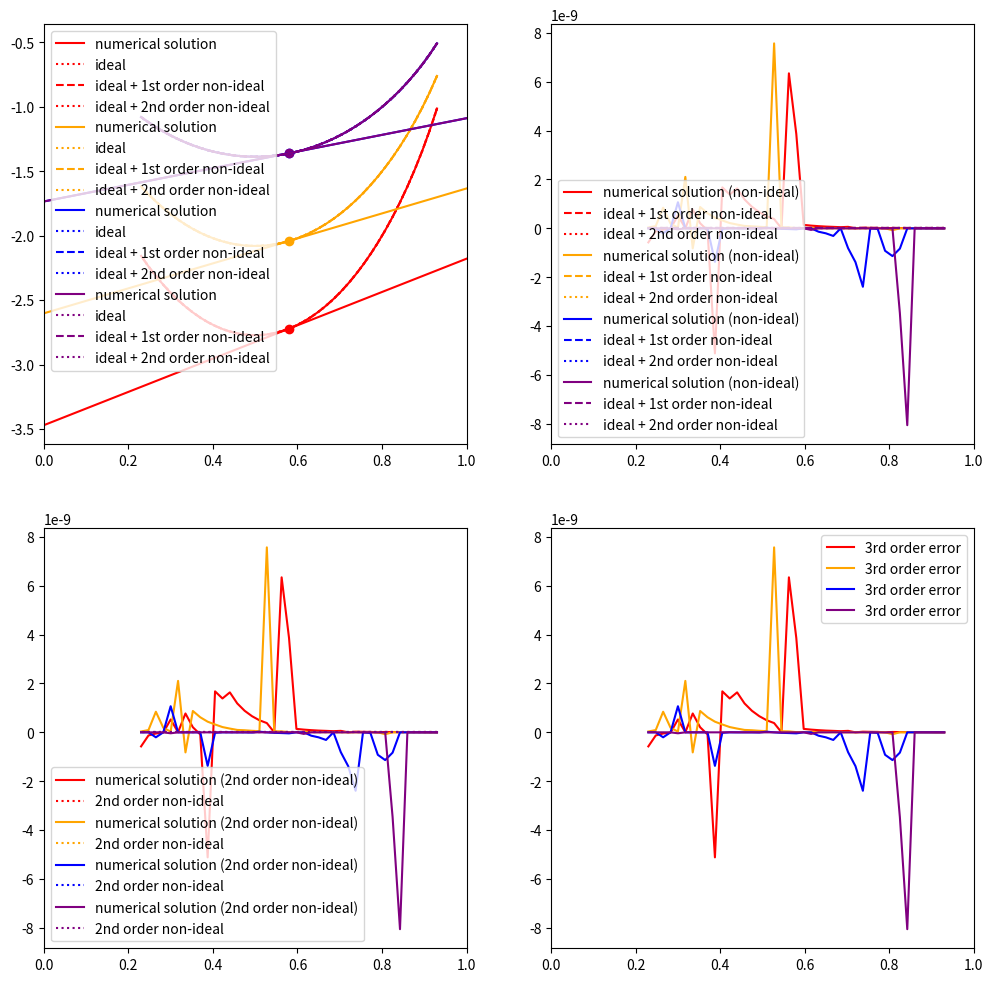

Source code (Python):
import numpy as np
from sympy import Matrix
from sympy.solvers import solve
from sympy import Symbol, symbols, diff
from scipy.optimize import newton_krylov, minimize, curve_fit
import matplotlib.pyplot as plt

import time

def logish(x, eps=1.e-5):
    """
    2nd order series expansion of log(x) about eps: log(eps) - sum_k=1^infty (f_eps)^k / k
    Prevents infinities at x=0
    """
    f_eps = 1. - x/eps
    mask = x>eps
    ln = np.where(x<=eps, np.log(eps) - f_eps - f_eps*f_eps/2., 0.)
    ln[mask] = np.log(x[mask])
    return ln

run_inversion=True
start = time.time()

R = 8.31446

# The following function is equivalent to equations 2a to 2e
# i.e. the total number of groups,
# number of groups with A on Site 1, 2, 3 and 4.
# Solves the system of equations in (9)
def fns(u, n, Appn, T):
    a = np.exp(-u/(R*T))
    def solfn(x):
        f = x[0]*np.einsum('i, j, k, l, ijkl->ijkl',
                           [x[1], 1.], [x[2], 1.], [x[3], 1.], [x[4], 1.], a)
        return np.array([-n + np.sum(f),
                         -Appn[0] + np.sum(f[0,:,:,:]),
                         -Appn[1] + np.sum(f[:,0,:,:]),
                         -Appn[2] + np.sum(f[:,:,0,:]),
                         -Appn[3] + np.sum(f[:,:,:,0])])
    return solfn

# User inputs
#fac = 0.01; ys = np.linspace(0.93, 0.23, 41)
#fac = 0.4; ys = np.linspace(0.93, 0.23, 41)
fac = 0.8; ys = np.linspace(0.93, 0.23, 41)
#fac=1.5; ys = np.linspace(0.73, 0.23, 41)

T = 6000./R
u0 = 0.
e1 = 0000.*fac
e2 = 0000.*fac
n = 1.

# Ordering as in Table 1
u = np.zeros((2, 2, 2, 2)) + u0
u[0,1,1,1] = 0.
u[1,1,1,1] = 0.25*e1
u[1,0,1,1] = 0.5*e1
u[1,1,0,1] = 0.5*e1
u[1,1,1,0] = 0.5*e1
u[0,0,1,1] = 0.25*e1 + e2
u[0,1,0,1] = 0.25*e1
u[0,1,1,0] = 0.25*e1 + e2
u[1,0,0,1] = 0.75*e1 + e2
u[1,0,1,0] = 0.75*e1
u[1,1,0,0] = 0.75*e1 + e2
u[0,0,0,1] = 0.5*e1 + 2.*e2
u[0,0,1,0] = 0.5*e1 + 2.*e2
u[0,1,0,0] = 0.5*e1 + 2.*e2
u[1,0,0,0] = e1 + 2.*e2
u[0,0,0,0] = 0.75*e1 + 4.*e2

a = np.exp(-u/(R*T))


def calculate_squared_reaction_energies(u):
    #we're looking for all the clusters contained in a cluster pair

    ones = np.ones_like(u)
    n_elements = u.shape[0]

    id = np.identity(n_elements)
    pair_energies = (np.einsum('ijkl, mnop-> ijklmnop', u, ones) +
                     np.einsum('ijkl, mnop-> ijklmnop', ones, u))

    # the next line is not yet correct
    # possibly use the stuff above to select elements (with deltas)
    o = np.ones((2, 2))
    rxn_cluster_energies = (np.einsum('im, jn, ko, lp, ijkl -> ijklmnop',   o,    o,    o,    o,    u)

                            + np.einsum('im, jn, ko, lp, mjkl -> ijklmnop', 1-id, o,    o,    o,    u)
                            + np.einsum('im, jn, ko, lp, inkl -> ijklmnop', o,    1-id, o,    o,    u)
                            + np.einsum('im, jn, ko, lp, ijol -> ijklmnop', o,    o,    1-id, o,    u)
                            + np.einsum('im, jn, ko, lp, ijkp -> ijklmnop', o,    o,    o,    1-id, u)

                            + np.einsum('im, jn, ko, lp, mnkl -> ijklmnop', 1-id, 1-id, o,    o,    u)
                            + np.einsum('im, jn, ko, lp, mjol -> ijklmnop', 1-id, o,    1-id, o,    u)
                            + np.einsum('im, jn, ko, lp, mjkp -> ijklmnop', 1-id, o,    o,    1-id, u)
                            + np.einsum('im, jn, ko, lp, inol -> ijklmnop', o,    1-id, 1-id, o,    u)
                            + np.einsum('im, jn, ko, lp, inkp -> ijklmnop', o,    1-id, o,    1-id, u)
                            + np.einsum('im, jn, ko, lp, ijop -> ijklmnop', o,    o,    1-id, 1-id, u)


                            + np.einsum('im, jn, ko, lp, mnol -> ijklmnop', 1-id, 1-id, 1-id, o,    u)
                            + np.einsum('im, jn, ko, lp, mnkp -> ijklmnop', 1-id, 1-id, o, 1-id,    u)
                            + np.einsum('im, jn, ko, lp, mjop -> ijklmnop', 1-id, o, 1-id, 1-id,    u)
                            + np.einsum('im, jn, ko, lp, inop -> ijklmnop', o, 1-id, 1-id, 1-id,    u)

                            + np.einsum('im, jn, ko, lp, mnop -> ijklmnop', 1-id, 1-id, 1-id, 1-id,    u))


    big_ones = np.ones_like(rxn_cluster_energies)
    n_rxn_clusters = (np.einsum('im, ijklmnop -> ijklmnop', 1-id, big_ones)
                      + np.einsum('jn, ijklmnop -> ijklmnop', 1-id, big_ones)
                      + np.einsum('ko, ijklmnop -> ijklmnop', 1-id, big_ones)
                      + np.einsum('lp, ijklmnop -> ijklmnop', 1-id, big_ones))

    n_rxn_clusters = np.power(2, n_rxn_clusters)

    return (pair_energies - 2.*rxn_cluster_energies/n_rxn_clusters)**2

half_u_rxn_sqr = calculate_squared_reaction_energies(u)/2.



fig = plt.figure(figsize=(12,12))
ax = [fig.add_subplot(2, 2, i) for i in range(1, 5)]



for (xb, c) in [(0, 'red'),
                (1, 'orange'),
                (2, 'blue'),
                (3, 'purple')]:
    numerical_solution = []
    ideal_model = []
    nonideal_1st_order = []
    nonideal_2nd_order = []
    bless = []
    for i, y in enumerate(ys):
        if xb == 0:
            Appn = np.array([1.-y, 1.-y, 1.-y, 1.-y]) # proportion of A on each site
        if xb == 1:
            Appn = np.array([1.-y, 1.-y, 1.-y, 0.0001]) # proportion of A on each site
        if xb == 2:
            Appn = np.array([y, y, 0.0001, 0.0001]) # proportion of A on each site
        if xb == 3:
            Appn = np.array([y, 1.-y, 0.0001, 0.0001]) # proportion of A on each site

        if run_inversion:
            # x = [x, y, z, p, q], the independent Lagrangian multipliers (Equation 7)
            if i == 0:
                x = newton_krylov(fns(u, n, Appn, T), [1., 1., 1., 1., 1.],
                                  method='cgs', f_tol=1.e-8)
            else:
                x = newton_krylov(fns(u, n, Appn, T), x,
                                  method='cgs', f_tol=1.e-8)

            # Table 6
            xfn = x[0]*np.einsum('i, j, k, l->ijkl',
                                 [x[1], 1.], [x[2], 1.], [x[3], 1.], [x[4], 1.])

            # components of the partition function, phi (Equation 8b)
            pfn = xfn*a
            M = pfn/np.sum(pfn) # fractions of different clusters
            #print(M)
            #print(x[1], x[2])
            # position in solution space
            # phi - psi, Equation 10.
            arr = np.array([1., Appn[0], Appn[1], Appn[2], Appn[3]])
            p = np.sum(arr*np.log(x))
            #print(arr[0], arr[1], np.log(x[1]))
            #p = np.sum(M*np.log(xfn)) # also position in solution space
        else:
            p=0

        # Proportions of A, S
        ps = np.array([[Appn[0], 1.-Appn[0]],
                       [Appn[1], 1.-Appn[1]],
                       [Appn[2], 1.-Appn[2]],
                       [Appn[3], 1.-Appn[3]]])

        ideal = np.sum(ps*np.log(ps)) # same as position in solution space when energies are equal to zero
        non_ideal = np.einsum('i, j, k, l, ijkl->', ps[0], ps[1], ps[2], ps[3], u/(R*T))
        non_ideal_2 = -np.einsum('i, j, k, l, m, n, o, p, ijklmnop ->',
                                 ps[0], ps[1], ps[2], ps[3],
                                 ps[0], ps[1], ps[2], ps[3],
                                 half_u_rxn_sqr/((R*T)**2))
        cluster_energies = ideal + non_ideal + non_ideal_2

        # log activities for each cluster
        id = np.identity(2)
        id2 = np.einsum('im, jn, ko, lp->ijklmnop', id, id, id, id)
        log_ideal_activities = (np.einsum('ijklmnop, m->ijkl', id2, logish(ps[0]))
                                + np.einsum('ijklmnop, n->ijkl', id2, logish(ps[1]))
                                + np.einsum('ijklmnop, o->ijkl', id2, logish(ps[2]))
                                + np.einsum('ijklmnop, p->ijkl', id2, logish(ps[3])))


        # CORRECT? NEED TO CHECK
        o = np.ones(2)
        idooo = np.einsum('im, j, k, l->imjkl', id, o, o, o)
        log_nonideal_activities = (np.einsum('imjkl, n, o, p, mnop->ijkl', idooo, ps[1], ps[2], ps[3], u/(R*T))
                                   + np.einsum('jnikl, m, o, p, mnop->ijkl', idooo, ps[1], ps[2], ps[3], u/(R*T))
                                   + np.einsum('koijl, m, n, p, mnop->ijkl', idooo, ps[1], ps[2], ps[3], u/(R*T))
                                   + np.einsum('lpijk, m, n, o, mnop->ijkl', idooo, ps[1], ps[2], ps[3], u/(R*T))
                                   )

        # not correct yet!!
        ursq = half_u_rxn_sqr/((R*T)**2)
        log_nonideal_activities_2 = -(np.einsum('imjkl, n, o, p, q, r, s, t, mnopqrst->ijkl', idooo, ps[1], ps[2], ps[3], ps[0], ps[1], ps[2], ps[3], ursq)
                                      + np.einsum('jnikl, m, o, p, q, r, s, t, mnopqrst->ijkl', idooo, ps[0], ps[2], ps[3], ps[0], ps[1], ps[2], ps[3], ursq)
                                      + np.einsum('koijl, m, n, p, q, r, s, t, mnopqrst->ijkl', idooo, ps[0], ps[1], ps[3], ps[0], ps[1], ps[2], ps[3], ursq)
                                      + np.einsum('lpijk, m, n, o, q, r, s, t, mnopqrst->ijkl', idooo, ps[0], ps[1], ps[2], ps[0], ps[1], ps[2], ps[3], ursq)
                                      + np.einsum('iqjkl, m, n, o, p, r, s, t, mnopqrst->ijkl', idooo, ps[0], ps[1], ps[2], ps[3], ps[1], ps[2], ps[3], ursq)
                                      + np.einsum('jrikl, m, n, o, p, q, s, t, mnopqrst->ijkl', idooo, ps[0], ps[1], ps[2], ps[3], ps[0], ps[2], ps[3], ursq)
                                      + np.einsum('ksijl, m, n, o, p, q, r, t, mnopqrst->ijkl', idooo, ps[0], ps[1], ps[2], ps[3], ps[0], ps[1], ps[3], ursq)
                                      + np.einsum('ltijk, m, n, o, p, q, r, s, mnopqrst->ijkl', idooo, ps[0], ps[1], ps[2], ps[3], ps[0], ps[1], ps[2], ursq)
                                      )
        #log_nonideal_activities_2 = 0.
        log_activities = log_ideal_activities + log_nonideal_activities + log_nonideal_activities_2
        mod = cluster_energies - np.einsum('i, j, k, l, ijkl->', ps[0], ps[1], ps[2], ps[3], log_activities)
        log_activities += mod

        activities = np.exp(log_activities)
        print('this definition is not correct! need to find how to determine x from these derivatives. Start with ideal model first!!')
        M2 = activities/np.sum(activities)

        # Arr*log(x) = p

        #print((M2))
        #exit()
        numerical_solution.append(p)
        ideal_model.append(ideal)
        nonideal_1st_order.append(non_ideal)
        nonideal_2nd_order.append(non_ideal_2)

        if i == 20:
            ax[0].scatter([y], [cluster_energies], c=c)
            if xb==0:
                ax[0].plot([0, 1], [log_activities[0,0,0,0], log_activities[1,1,1,1]], c=c)
            if xb==1:
                ax[0].plot([0, 1], [log_activities[0,0,0,1], log_activities[1,1,1,1]], c=c)
            if xb==2:
                ax[0].plot([0, 1], [log_activities[1,1,1,1], log_activities[0,0,1,1]], c=c)
            if xb==3:
                ax[0].plot([0, 1], [log_activities[1,0,1,1], log_activities[0,1,1,1]], c=c)

    end = time.time()
    print(end - start)

    numerical_solution = np.array(numerical_solution)
    ideal_model = np.array(ideal_model)
    nonideal_1st_order = np.array(nonideal_1st_order)
    nonideal_2nd_order = np.array(nonideal_2nd_order)

    ax[0].plot(ys, numerical_solution, label='numerical solution', c=c)
    ax[0].plot(ys, ideal_model, label='ideal', c=c, linestyle=':')
    ax[0].plot(ys, ideal_model+nonideal_1st_order, label='ideal + 1st order non-ideal', c=c, linestyle='--')
    ax[0].plot(ys, ideal_model+nonideal_1st_order+nonideal_2nd_order, label='ideal + 2nd order non-ideal', linestyle=':', c=c)

    ax[1].plot(ys, numerical_solution-ideal_model, label='numerical solution (non-ideal)', c=c)
    ax[1].plot(ys, nonideal_1st_order, label='ideal + 1st order non-ideal', c=c, linestyle='--')
    ax[1].plot(ys, nonideal_1st_order+nonideal_2nd_order, label='ideal + 2nd order non-ideal', linestyle=':', c=c)


    ax[2].plot(ys, numerical_solution-(ideal_model+nonideal_1st_order), label='numerical solution (2nd order non-ideal)', c=c)
    ax[2].plot(ys, nonideal_2nd_order, label='2nd order non-ideal', c=c, linestyle=':')

    ax[3].plot(ys, numerical_solution-(ideal_model+nonideal_1st_order+nonideal_2nd_order), label='3rd order error', c=c)

for i in range(4):
    ax[i].legend()
    ax[i].set_xlim(0., 1.)


plt.show()
